Photos from the image-classification dataset "crops" in the GitHub repository kORNkin/InspireLab-SeaGrapeDetection. Its 3 classes are: darkening, harvestable, whitening.

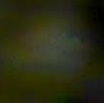
Label: harvestable

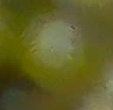
Label: harvestable

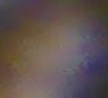
Label: darkening

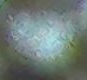
Label: whitening

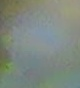
Label: whitening

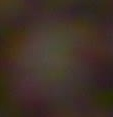
Label: darkening
